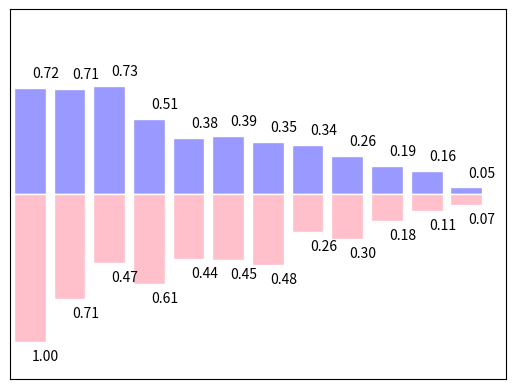

Generate this figure with matplotlib:
# -*- coding: utf-8 -*
#!/usr/local/bin/python3
import matplotlib.pyplot as plt
import numpy as np

n = 12
X = np.arange(n)
Y1=(1-X/float(n)) * np.random.uniform(0.5,1.0,n)
Y2=(1-X/float(n)) * np.random.uniform(0.5,1.0,n)

plt.bar(X,+Y1,facecolor='#9999ff', edgecolor='white')
plt.bar(X,-Y2,facecolor='pink', edgecolor='white')

plt.xlim(-.5,n)
plt.xticks(())
plt.ylim(-1.25,1.25)
plt.yticks(())

for x, y in zip(X, Y1):
    # ha: horizontal alignment
    # va: vertical alignment
    plt.text(x + 0.4, y + 0.05, '%.2f' % y, ha='center', va='bottom')

for x, y in zip(X, Y2):
    # ha: horizontal alignment
    # va: vertical alignment
    plt.text(x + 0.4, -y - 0.05, '%.2f' % y, ha='center', va='top')
plt.show()